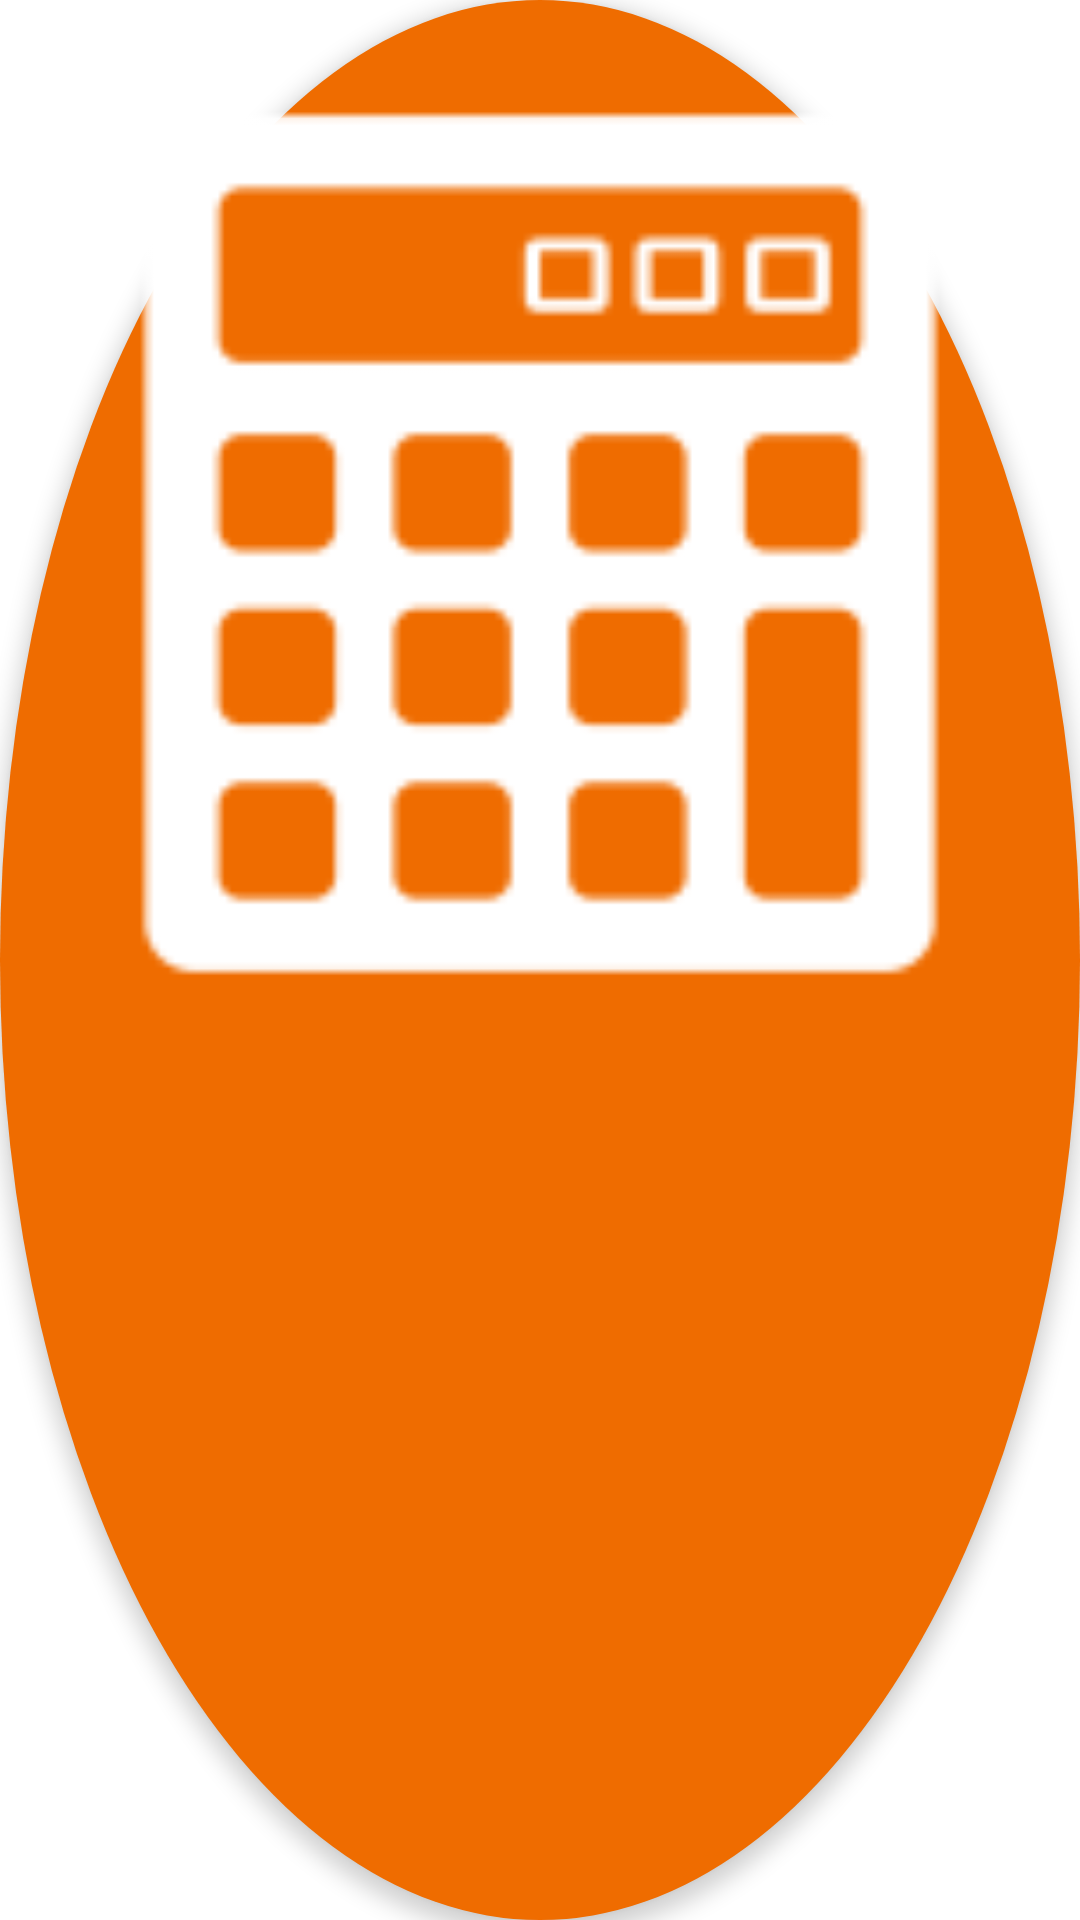

Here is an Android app screen rendered from its layout file. Give the layout XML and the strings, colors and styles it references.
<!-- AndroidManifest.xml: fallback theme Theme.MaterialComponents.DayNight.NoActionBar -->
<!-- res/layout/calcbutton.xml -->
<?xml version="1.0" encoding="utf-8"?>
<ImageButton
    android:layout_width="70dp"
    android:layout_height="70dp"
    android:text="Calculate"
    android:id="@+id/calculateBtn"
    android:textColor="#FFFFFF"
    android:layout_centerVertical="true"
    android:layout_alignParentLeft="true"
    android:layout_alignParentStart="true"
    android:src="@mipmap/ic_calculator"
    android:layout_gravity="center_horizontal"
    android:background="@drawable/circularbutton"
    android:scaleType="fitStart"
    android:soundEffectsEnabled="true"
    android:padding="10dp"
    android:elevation="4dp"
    android:layout_marginTop="10dp"
    android:layout_marginBottom="10dp"
    xmlns:android="http://schemas.android.com/apk/res/android"/>
<!-- resources referenced by this layout -->
<resources>
  <!-- drawable circularbutton (drawable) -->
  <?xml version="1.0" encoding="utf-8"?>
  <selector xmlns:android="http://schemas.android.com/apk/res/android">
      <item android:state_pressed="false">
          <shape android:shape="oval">
              <solid android:color="@color/colorAccent"/>
          </shape>
      </item>
      <item android:state_pressed="true">
          <shape android:shape="oval">
              <solid android:color="?attr/colorControlHighlight"></solid>
          </shape>
      </item>
  </selector>
  <!-- mipmap ic_calculator: png bitmap (drawable-hdpi, 586 bytes) -->
  <color name="colorAccent">#EF6C00</color>
</resources>
